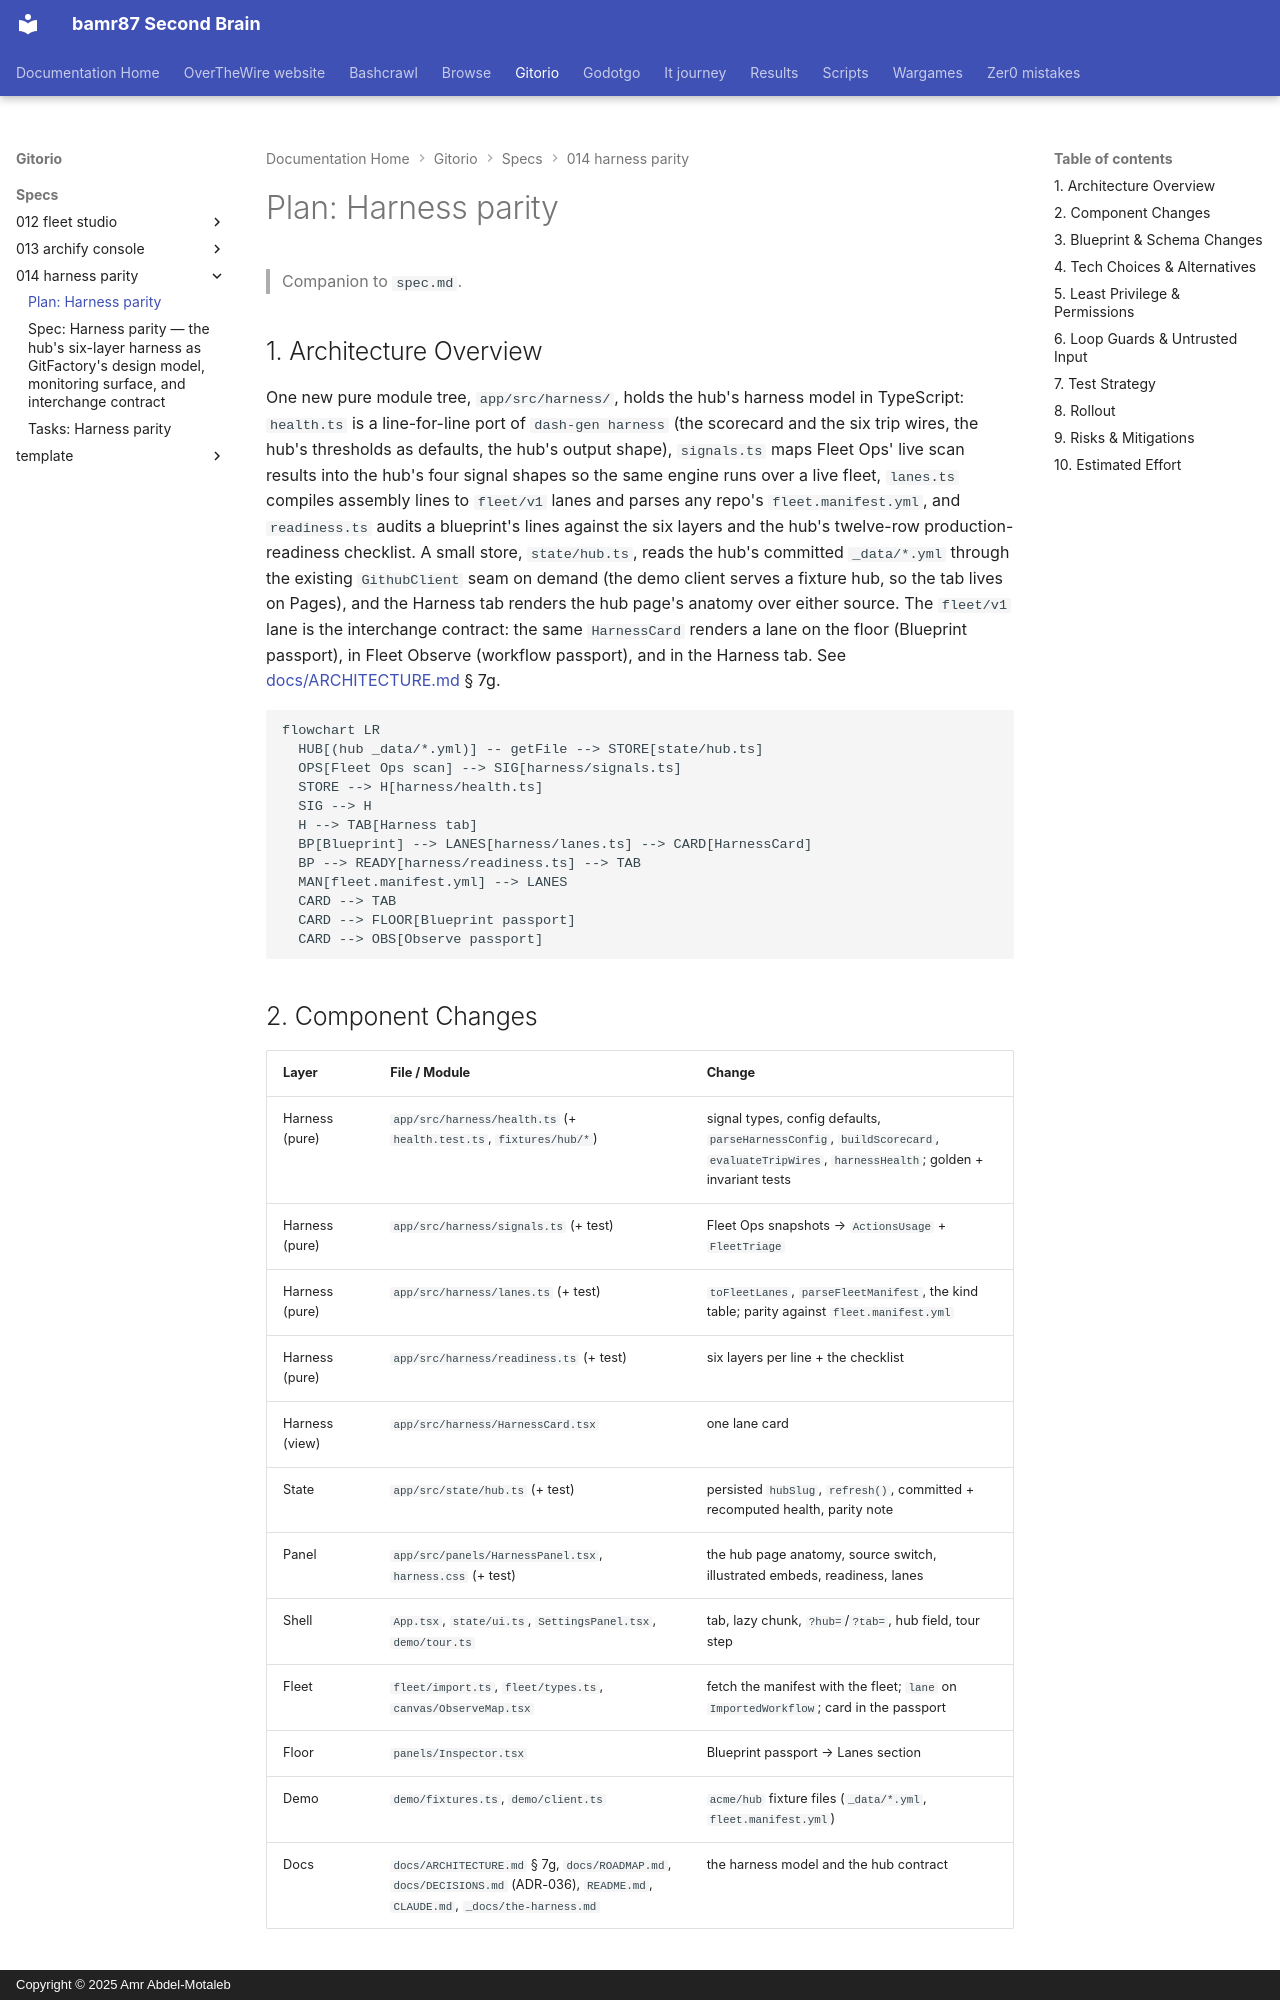

repository: bamr87/README · page: gitorio/specs/014-harness-parity/plan/index.html · generator: mkdocs · copyright: Copyright © 2025 Amr Abdel-Motaleb

---
source_file: specs/014-harness-parity/plan.md
source_repo: bamr87/gitorio
source_url: https://github.com/bamr87/gitorio/blob/main/specs/014-harness-parity/plan.md
title: 'Plan: Harness parity'
---
# Plan: Harness parity

> Companion to `spec.md`.

## 1. Architecture Overview

One new pure module tree, `app/src/harness/`, holds the hub's harness model in TypeScript: `health.ts` is a line-for-line port of `dash-gen harness` (the scorecard and the six trip wires, the hub's thresholds as defaults, the hub's output shape), `signals.ts` maps Fleet Ops' live scan results into the hub's four signal shapes so the same engine runs over a live fleet, `lanes.ts` compiles assembly lines to `fleet/v1` lanes and parses any repo's `fleet.manifest.yml`, and `readiness.ts` audits a blueprint's lines against the six layers and the hub's twelve-row production-readiness checklist. A small store, `state/hub.ts`, reads the hub's committed `_data/*.yml` through the existing `GithubClient` seam on demand (the demo client serves a fixture hub, so the tab lives on Pages), and the Harness tab renders the hub page's anatomy over either source. The `fleet/v1` lane is the interchange contract: the same `HarnessCard` renders a lane on the floor (Blueprint passport), in Fleet Observe (workflow passport), and in the Harness tab. See [docs/ARCHITECTURE.md](../../docs/ARCHITECTURE.md) § 7g.

```mermaid
flowchart LR
  HUB[(hub _data/*.yml)] -- getFile --> STORE[state/hub.ts]
  OPS[Fleet Ops scan] --> SIG[harness/signals.ts]
  STORE --> H[harness/health.ts]
  SIG --> H
  H --> TAB[Harness tab]
  BP[Blueprint] --> LANES[harness/lanes.ts] --> CARD[HarnessCard]
  BP --> READY[harness/readiness.ts] --> TAB
  MAN[fleet.manifest.yml] --> LANES
  CARD --> TAB
  CARD --> FLOOR[Blueprint passport]
  CARD --> OBS[Observe passport]
```
